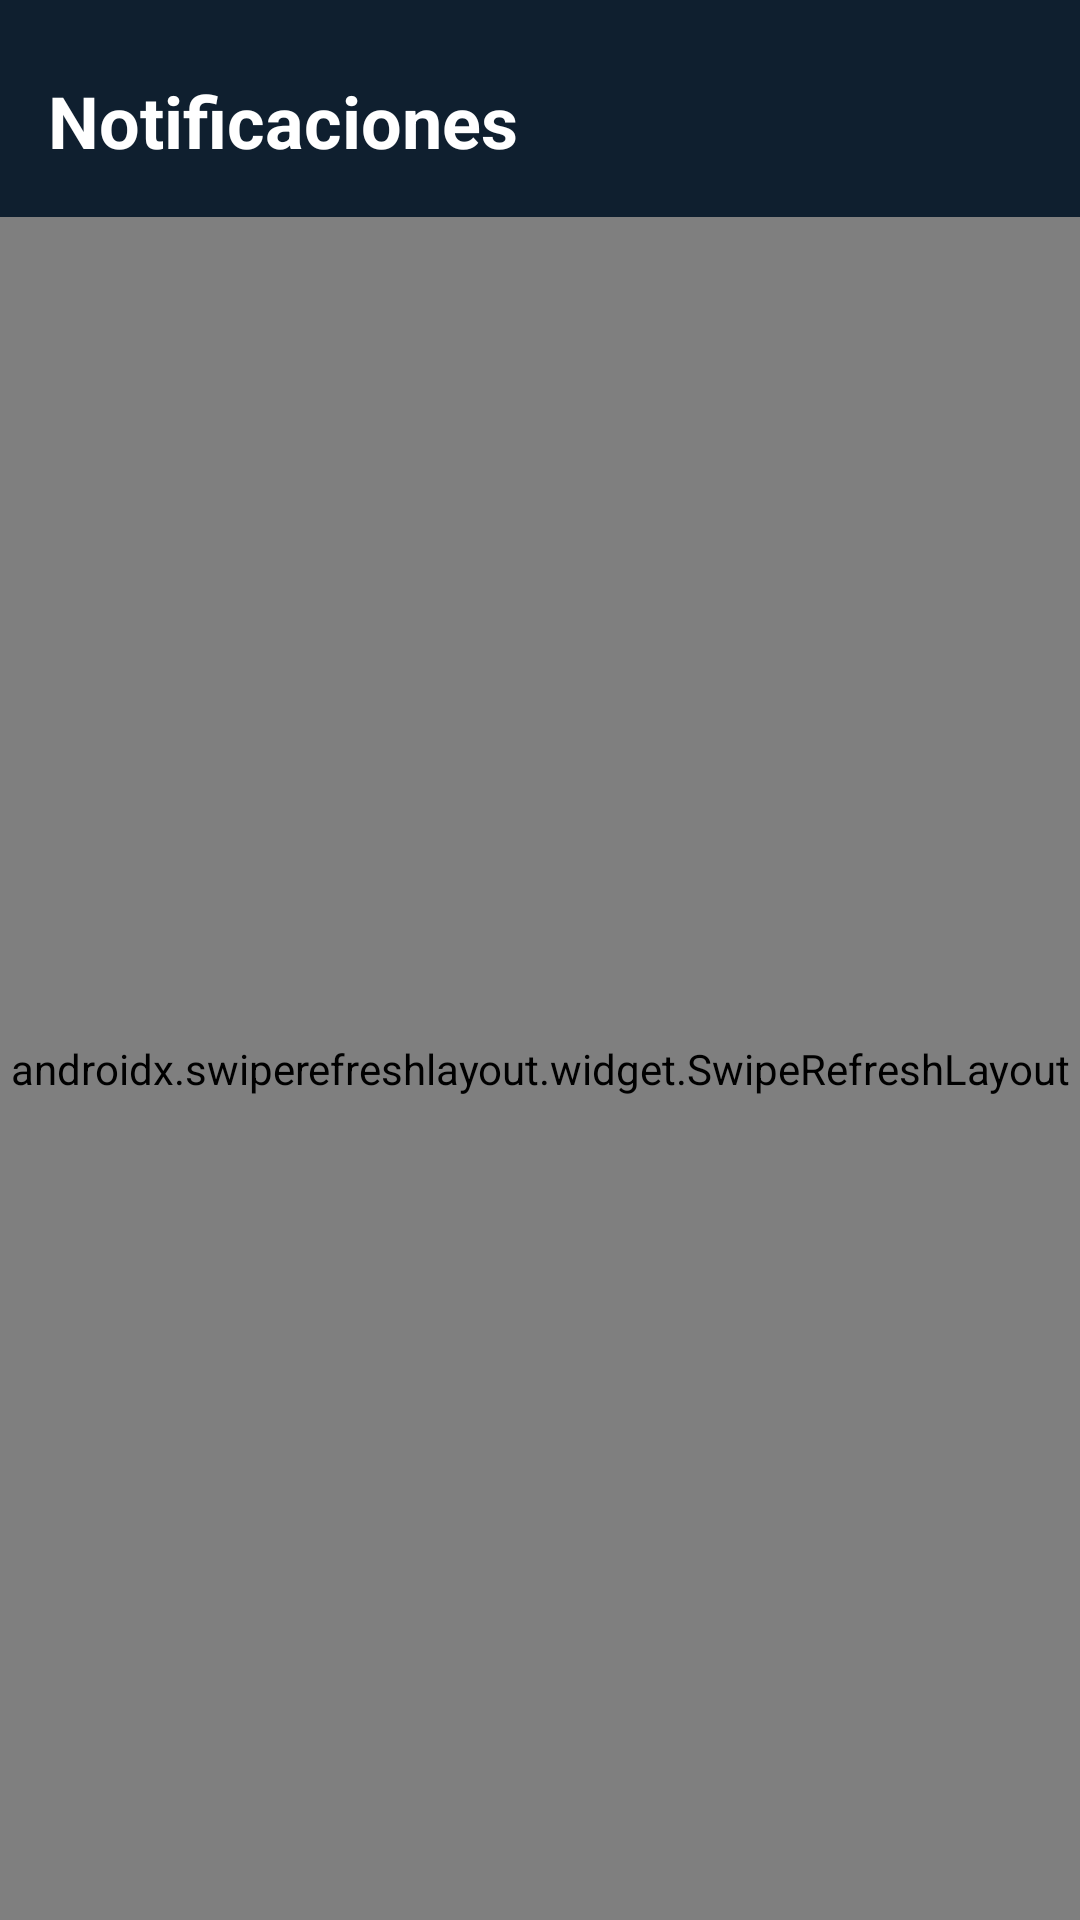

This screen was rendered from an Android layout file. Write that file and the resources it references.
<!-- AndroidManifest.xml: application theme Theme.ChallengeFit -->
<!-- res/layout/fragment_notifications.xml -->
<?xml version="1.0" encoding="utf-8"?>
<androidx.constraintlayout.widget.ConstraintLayout xmlns:android="http://schemas.android.com/apk/res/android"
    xmlns:app="http://schemas.android.com/apk/res-auto"
    xmlns:tools="http://schemas.android.com/tools"
    android:layout_width="match_parent"
    android:layout_height="match_parent"
    android:background="@color/dark_background">

    <TextView
        android:id="@+id/tvNotifHeader"
        android:layout_width="wrap_content"
        android:layout_height="wrap_content"
        android:layout_marginStart="16dp"
        android:layout_marginTop="24dp"
        android:text="Notificaciones"
        android:textColor="@color/white"
        android:textSize="24sp"
        android:textStyle="bold"
        app:layout_constraintStart_toStartOf="parent"
        app:layout_constraintTop_toTopOf="parent" />

    <androidx.swiperefreshlayout.widget.SwipeRefreshLayout
        android:id="@+id/swipeNotifications"
        android:layout_width="0dp"
        android:layout_height="0dp"
        android:layout_marginTop="16dp"
        app:layout_constraintBottom_toBottomOf="parent"
        app:layout_constraintEnd_toEndOf="parent"
        app:layout_constraintStart_toStartOf="parent"
        app:layout_constraintTop_toBottomOf="@id/tvNotifHeader">

        <FrameLayout
            android:layout_width="match_parent"
            android:layout_height="match_parent">

            <androidx.recyclerview.widget.RecyclerView
                android:id="@+id/rvNotifications"
                android:layout_width="match_parent"
                android:layout_height="match_parent"
                tools:listitem="@layout/item_notification" />

            <TextView
                android:id="@+id/tvEmptyNotif"
                android:layout_width="wrap_content"
                android:layout_height="wrap_content"
                android:layout_gravity="center"
                android:text="No tienes notificaciones nuevas"
                android:textColor="@color/text_hint"
                android:visibility="gone" />

        </FrameLayout>

    </androidx.swiperefreshlayout.widget.SwipeRefreshLayout>

</androidx.constraintlayout.widget.ConstraintLayout>
<!-- res/layout/item_notification.xml (included above) -->
<?xml version="1.0" encoding="utf-8"?>
<com.google.android.material.card.MaterialCardView xmlns:android="http://schemas.android.com/apk/res/android"
    xmlns:app="http://schemas.android.com/apk/res-auto"
    android:layout_width="match_parent"
    android:layout_height="wrap_content"
    android:layout_marginHorizontal="16dp"
    android:layout_marginVertical="8dp"
    app:cardBackgroundColor="@color/card_dark"
    app:cardCornerRadius="12dp"
    app:cardElevation="2dp"
    app:strokeColor="#1AFFFFFF"
    app:strokeWidth="1dp">

    <androidx.constraintlayout.widget.ConstraintLayout
        android:layout_width="match_parent"
        android:layout_height="wrap_content"
        android:padding="16dp">

        <ImageView
            android:id="@+id/ivNotifIcon"
            android:layout_width="40dp"
            android:layout_height="40dp"
            android:background="@drawable/rounded_input_background"
            android:padding="8dp"
            android:src="@drawable/ic_notifications_black_24dp"
            app:layout_constraintStart_toStartOf="parent"
            app:layout_constraintTop_toTopOf="parent"
            app:tint="@color/accent_green" />

        <TextView
            android:id="@+id/tvNotifTitle"
            android:layout_width="0dp"
            android:layout_height="wrap_content"
            android:layout_marginStart="16dp"
            android:text="Nueva Rutina Asignada"
            android:textColor="@color/white"
            android:textSize="16sp"
            android:textStyle="bold"
            app:layout_constraintEnd_toEndOf="parent"
            app:layout_constraintStart_toEndOf="@id/ivNotifIcon"
            app:layout_constraintTop_toTopOf="@id/ivNotifIcon" />

        <TextView
            android:id="@+id/tvNotifBody"
            android:layout_width="0dp"
            android:layout_height="wrap_content"
            android:layout_marginTop="4dp"
            android:text="Tu entrenador Marcos ha actualizado tu rutina de Full Body."
            android:textColor="@color/text_secondary"
            android:textSize="14sp"
            app:layout_constraintEnd_toEndOf="parent"
            app:layout_constraintStart_toStartOf="@id/tvNotifTitle"
            app:layout_constraintTop_toBottomOf="@id/tvNotifTitle" />

        <TextView
            android:id="@+id/tvNotifTime"
            android:layout_width="wrap_content"
            android:layout_height="wrap_content"
            android:layout_marginTop="8dp"
            android:text="Hace 2 horas"
            android:textColor="@color/text_hint"
            android:textSize="12sp"
            app:layout_constraintEnd_toEndOf="parent"
            app:layout_constraintTop_toBottomOf="@id/tvNotifBody" />

    </androidx.constraintlayout.widget.ConstraintLayout>
</com.google.android.material.card.MaterialCardView>
<!-- resources referenced by this layout -->
<resources>
  <color name="accent_green">#81F047</color>
  <color name="card_dark">#1A2A3A</color>
  <color name="dark_background">#0F1F2F</color>
  <color name="text_hint">#7A8E9E</color>
  <color name="text_secondary">#C5D3E3</color>
  <color name="white">#FFFFFFFF</color>
  <!-- drawable rounded_input_background (drawable) -->
  <?xml version="1.0" encoding="utf-8"?>
  <shape xmlns:android="http://schemas.android.com/apk/res/android"
      android:shape="rectangle">
  
      
      <solid android:color="#1A2A3A" /> 
  
      
      <corners android:radius="10dp" />
  
      
      <stroke
          android:width="1dp"
          android:color="#2F4A5F" />
  
      
      <padding
          android:left="10dp"
          android:top="8dp"
          android:right="10dp"
          android:bottom="8dp" />
  </shape>
  <style name="Theme.ChallengeFit" parent="Theme.MaterialComponents.DayNight.NoActionBar">
          
          <item name="colorPrimary">@color/accent_green</item>
          <item name="colorPrimaryVariant">@color/background_dark</item>
          <item name="colorOnPrimary">@color/background_dark</item>
          
          <item name="colorSecondary">@color/accent_green</item>
          <item name="colorSecondaryVariant">@color/accent_green</item>
          <item name="colorOnSecondary">@color/background_dark</item>
          
          <item name="android:statusBarColor">@color/background_dark</item>
          
      </style>
  <color name="background_dark">#0F1F2F</color>
</resources>
